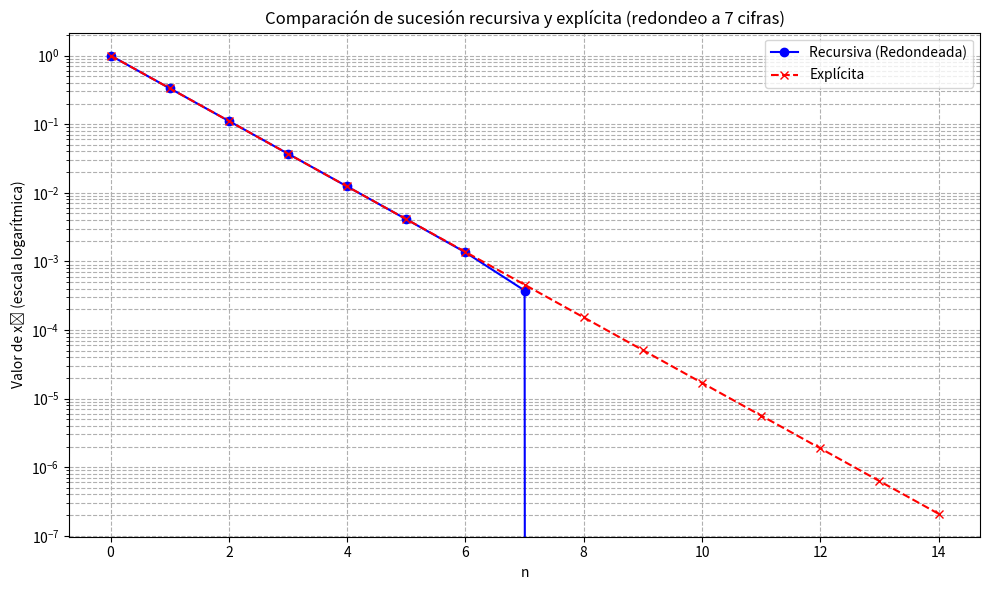

Generate this figure with matplotlib:
import numpy as np
import matplotlib.pyplot as plt
import math

# Redondeo a 7 cifras significativas
def redondear_7_cifras(numero):
    if numero == 0:
        return 0.0
    return float(f"{numero:.7g}")

# Sucesión recursiva con redondeo a 7 cifras significativas
def calcular_sucesion_redondeada(n):
    x = np.zeros(n)
    x[0] = redondear_7_cifras(x_0)
    x[1] = redondear_7_cifras(x_1)
    for i in range(1, n - 1):
        mult1 = redondear_7_cifras(13 / 3)
        mult2 = redondear_7_cifras(4 / 3)
        prod1 = redondear_7_cifras(mult1 * x[i])
        prod2 = redondear_7_cifras(mult2 * x[i - 1])
        x[i + 1] = redondear_7_cifras(prod1 - prod2)
    return x

# Sucesión explícita
def sucesion_explicita(n):
    return np.array([(1 / 3) ** i for i in range(n)])

# Graficar comparación
def graficar_log_comparacion(sucesion_redondeada, sucesion_exacta, n):
    x_vals = np.arange(0, n)
    plt.figure(figsize=(10, 6))
    plt.plot(x_vals, sucesion_redondeada, label='Recursiva (Redondeada)', marker='o', color='blue')
    plt.plot(x_vals, sucesion_exacta, label='Explícita', linestyle='--', marker='x', color='red')
    plt.yscale("log")
    plt.xlabel("n")
    plt.ylabel("Valor de xₙ (escala logarítmica)")
    plt.title("Comparación de sucesión recursiva y explícita (redondeo a 7 cifras)")
    plt.grid(True, which="both", ls="--")
    plt.legend()
    plt.tight_layout()
    plt.show()

# Condiciones iniciales
x_0 = 1
x_1 = 1 / 3
n = 15

# Cálculo de ambas sucesiones
sucesion_redondeada = calcular_sucesion_redondeada(n)
sucesion_exacta = sucesion_explicita(n)
errores = np.abs(sucesion_redondeada - sucesion_exacta)

# Mostrar tabla
print(f"{'n':>2} | {'Recursiva':>12} | {'Explícita':>12} | {'Error absoluto':>15}")
print("-" * 50)
for i in range(2, n):
    print(f"{i:2d} | {sucesion_redondeada[i]:12.7f} | {sucesion_exacta[i]:12.7f} | {errores[i]:15.7e}")

# Primer término donde difieren
for i in range(n):
    if not math.isclose(sucesion_redondeada[i], sucesion_exacta[i], rel_tol=1e-7):
        print(f"\n⚠️  La primera diferencia significativa ocurre en n = {i}")
        break

# Gráfico
graficar_log_comparacion(sucesion_redondeada, sucesion_exacta, n)
